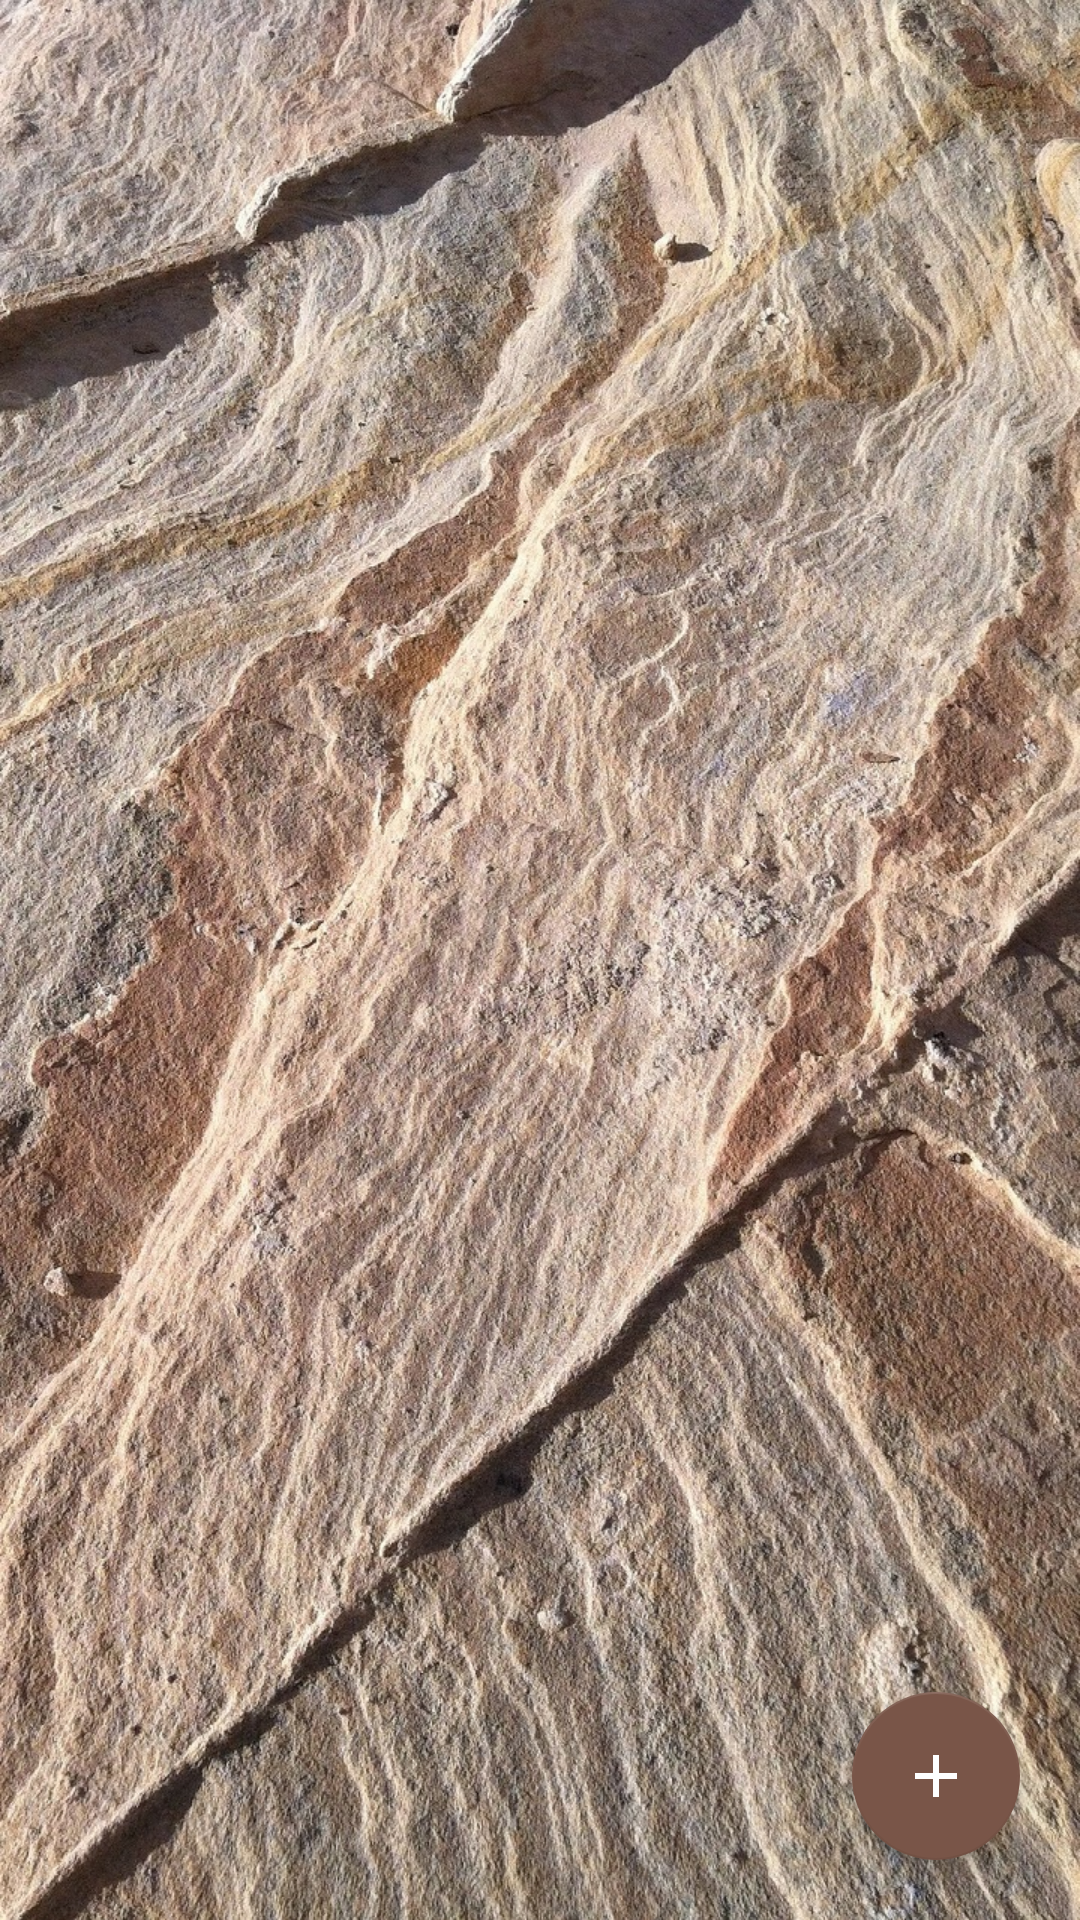

Layout XML and referenced resources for this Android screen:
<!-- AndroidManifest.xml: application theme AppTheme -->
<!-- res/layout/activity_main.xml -->
<?xml version="1.0" encoding="utf-8"?>
<android.support.v4.widget.DrawerLayout xmlns:android="http://schemas.android.com/apk/res/android"
    xmlns:app="http://schemas.android.com/apk/res-auto"
    xmlns:tools="http://schemas.android.com/tools"
    android:id="@+id/main_draw_layout_id"
    android:layout_width="match_parent"
    android:layout_height="match_parent"
    tools:context=".MainScreenActivity">

    <RelativeLayout
        android:layout_width="match_parent"
        android:layout_height="match_parent"
        android:background="@drawable/main_screen_background">

        <ListView
            android:id="@+id/main_latest_entries_listView_id"
            android:layout_width="wrap_content"
            android:layout_height="wrap_content"
            android:divider="@color/colorWhite"
            android:dividerHeight="1dp">

        </ListView>


    </RelativeLayout>

    <android.support.design.widget.CoordinatorLayout
        android:layout_width="match_parent"
        android:layout_height="match_parent">

        <android.support.design.widget.FloatingActionButton
            android:id="@+id/main_add_new_entry_btn_id"
            android:layout_width="wrap_content"
            android:layout_height="wrap_content"
            android:layout_gravity="bottom|end"
            android:layout_margin="20dp"
            android:elevation="10dp"
            android:scaleType="center"
            android:src="@drawable/add_icon"
            app:backgroundTint="@color/colorPrimary"
            app:fabSize="normal" />


    </android.support.design.widget.CoordinatorLayout>


    <android.support.design.widget.NavigationView
        android:id="@+id/main_navigation_view_id"
        android:layout_width="220dp"
        android:layout_height="match_parent"
        android:layout_gravity="start"
        android:background="@color/colorWhite"
        app:headerLayout="@layout/main_menu_header"
        app:itemIconTint="@color/defaultDialogTextColor"
        app:itemTextColor="@color/defaultDialogTextColor"
        app:menu="@menu/main_drawermenu">


    </android.support.design.widget.NavigationView>

</android.support.v4.widget.DrawerLayout>
<!-- res/layout/main_menu_header.xml (included above) -->
<?xml version="1.0" encoding="utf-8"?>
<RelativeLayout xmlns:android="http://schemas.android.com/apk/res/android"
    xmlns:app="http://schemas.android.com/apk/res-auto"
    android:layout_width="match_parent"
    android:layout_height="175dp"
    android:background="@drawable/profile_background"
    android:orientation="vertical"
    android:padding="20dp">

    <RelativeLayout
        android:id="@+id/main_header_rLayout_1_id"
        android:layout_width="wrap_content"
        android:layout_height="90dp">

        <RelativeLayout
            android:id="@+id/main_header_rLayout_2_id"
            android:layout_width="wrap_content"
            android:layout_height="wrap_content">


            <android.support.v7.widget.CardView
                android:id="@+id/main_header_profile_image_card_view_id"
                android:layout_width="80dp"
                android:layout_height="wrap_content"
                app:cardCornerRadius="40dp"
                app:cardElevation="5dp">


                <ImageView
                    android:id="@+id/main_header_user_profile_image_view_id"
                    android:layout_width="match_parent"
                    android:layout_height="80dp"
                    android:layout_centerHorizontal="true"
                    android:baselineAlignBottom="true"
                    android:scaleType="centerCrop" />


            </android.support.v7.widget.CardView>


        </RelativeLayout>

        <TextView
            android:id="@+id/main_header_user_lvl_text_view_id"
            android:layout_width="30dp"
            android:layout_height="20dp"
            android:layout_alignParentBottom="true"
            android:layout_centerHorizontal="true"
            android:background="@drawable/rounded_corner"
            android:gravity="center"
            android:text="1"
            android:textColor="@color/colorWhite"
            android:textSize="10dp"
            android:textStyle="bold" />


    </RelativeLayout>


    <TextView
        android:id="@+id/main_header_username_id"
        android:layout_width="wrap_content"
        android:layout_height="wrap_content"
        android:layout_below="@id/main_header_rLayout_1_id"
        android:layout_marginTop="5dp"
        android:text="Username"
        android:textColor="@color/colorWhite"
        android:textSize="20dp"
        android:textStyle="bold" />


    <ProgressBar
        android:id="@+id/main_header_user_lvl_progress_id"
        style="?android:attr/progressBarStyleHorizontal"
        android:layout_width="match_parent"
        android:layout_height="wrap_content"
        android:layout_below="@id/main_header_username_id"
        android:layout_marginTop="5dp"
        android:progress="73"
        android:progressDrawable="@drawable/custom_progress_bar" />


</RelativeLayout>
<!-- resources referenced by this layout -->
<resources>
  <color name="colorPrimary">#795548</color>
  <color name="colorWhite">#ffffff</color>
  <color name="defaultDialogTextColor">#8d8d8d</color>
  <!-- drawable add_icon (drawable) -->
  <vector xmlns:android="http://schemas.android.com/apk/res/android"
      android:width="48dp"
      android:height="48dp"
      android:viewportHeight="24.0"
      android:viewportWidth="24.0">
      <path
          android:fillColor="@color/baseIconColor"
          android:pathData="M19,13h-6v6h-2v-6H5v-2h6V5h2v6h6v2z" />
  </vector>
  <!-- drawable custom_progress_bar (drawable) -->
  <layer-list xmlns:android="http://schemas.android.com/apk/res/android">
  
      
      <item android:id="@android:id/background">
          <shape>
              <corners android:radius="10dip" />
              <gradient
                  android:angle="270"
                  android:centerColor="@color/progressbarBackgroundColor"
                  android:centerY="1.0"
                  android:endColor="@color/progressbarBackgroundColor"
                  android:startColor="@color/progressbarBackgroundColor" />
  
              <stroke
                  android:width="1dp"
                  android:color="@color/progressbarBackgroundColor" />
          </shape>
      </item>
  
      
      <item android:id="@android:id/progress"
          android:top="1dp"
          android:bottom="1dp"
          android:left="1dp"
          android:right="1dp">
  
          <scale android:scaleWidth="100%">
              <shape>
                  <corners android:radius="10dip" />
                  <gradient
                      android:angle="270"
                      android:centerColor="@color/progressbarColor"
                      android:centerY="1.0"
                      android:endColor="@color/progressbarColor"
                      android:startColor="@color/progressbarColor" />
              </shape>
          </scale>
      </item>
  </layer-list>
  <!-- drawable main_screen_background: jpg bitmap (drawable, 707748 bytes) -->
  <!-- drawable profile_background: jpg bitmap (drawable, 771713 bytes) -->
  <!-- drawable rounded_corner (drawable) -->
  <?xml version="1.0" encoding="utf-8"?>
  <shape xmlns:android="http://schemas.android.com/apk/res/android"
      android:shape="rectangle">
  
      <stroke
          android:width="2dp"
          android:color="@color/colorWhite" />
  
      <corners android:radius="360dp" />
  
      <solid android:color="@color/colorBlack" />
  
      <padding
          android:bottom="2dp"
          android:left="2dp"
          android:right="2dp"
          android:top="2dp"></padding>
  
  </shape>
  <style name="AppTheme" parent="Theme.AppCompat.Light.DarkActionBar">
          
          <item name="colorPrimary">@color/colorPrimaryDark</item>
          <item name="colorPrimaryDark">@color/colorPrimary</item>
          <item name="colorAccent">@color/colorAccent</item>
      </style>
  <color name="baseIconColor">#ffffff</color>
  <color name="progressbarBackgroundColor">#e3e6f1</color>
  <color name="progressbarColor">#0d1522</color>
  <color name="colorBlack">#000000</color>
  <color name="colorPrimaryDark">#5D4037</color>
  <color name="colorAccent">#FF4081</color>
</resources>
